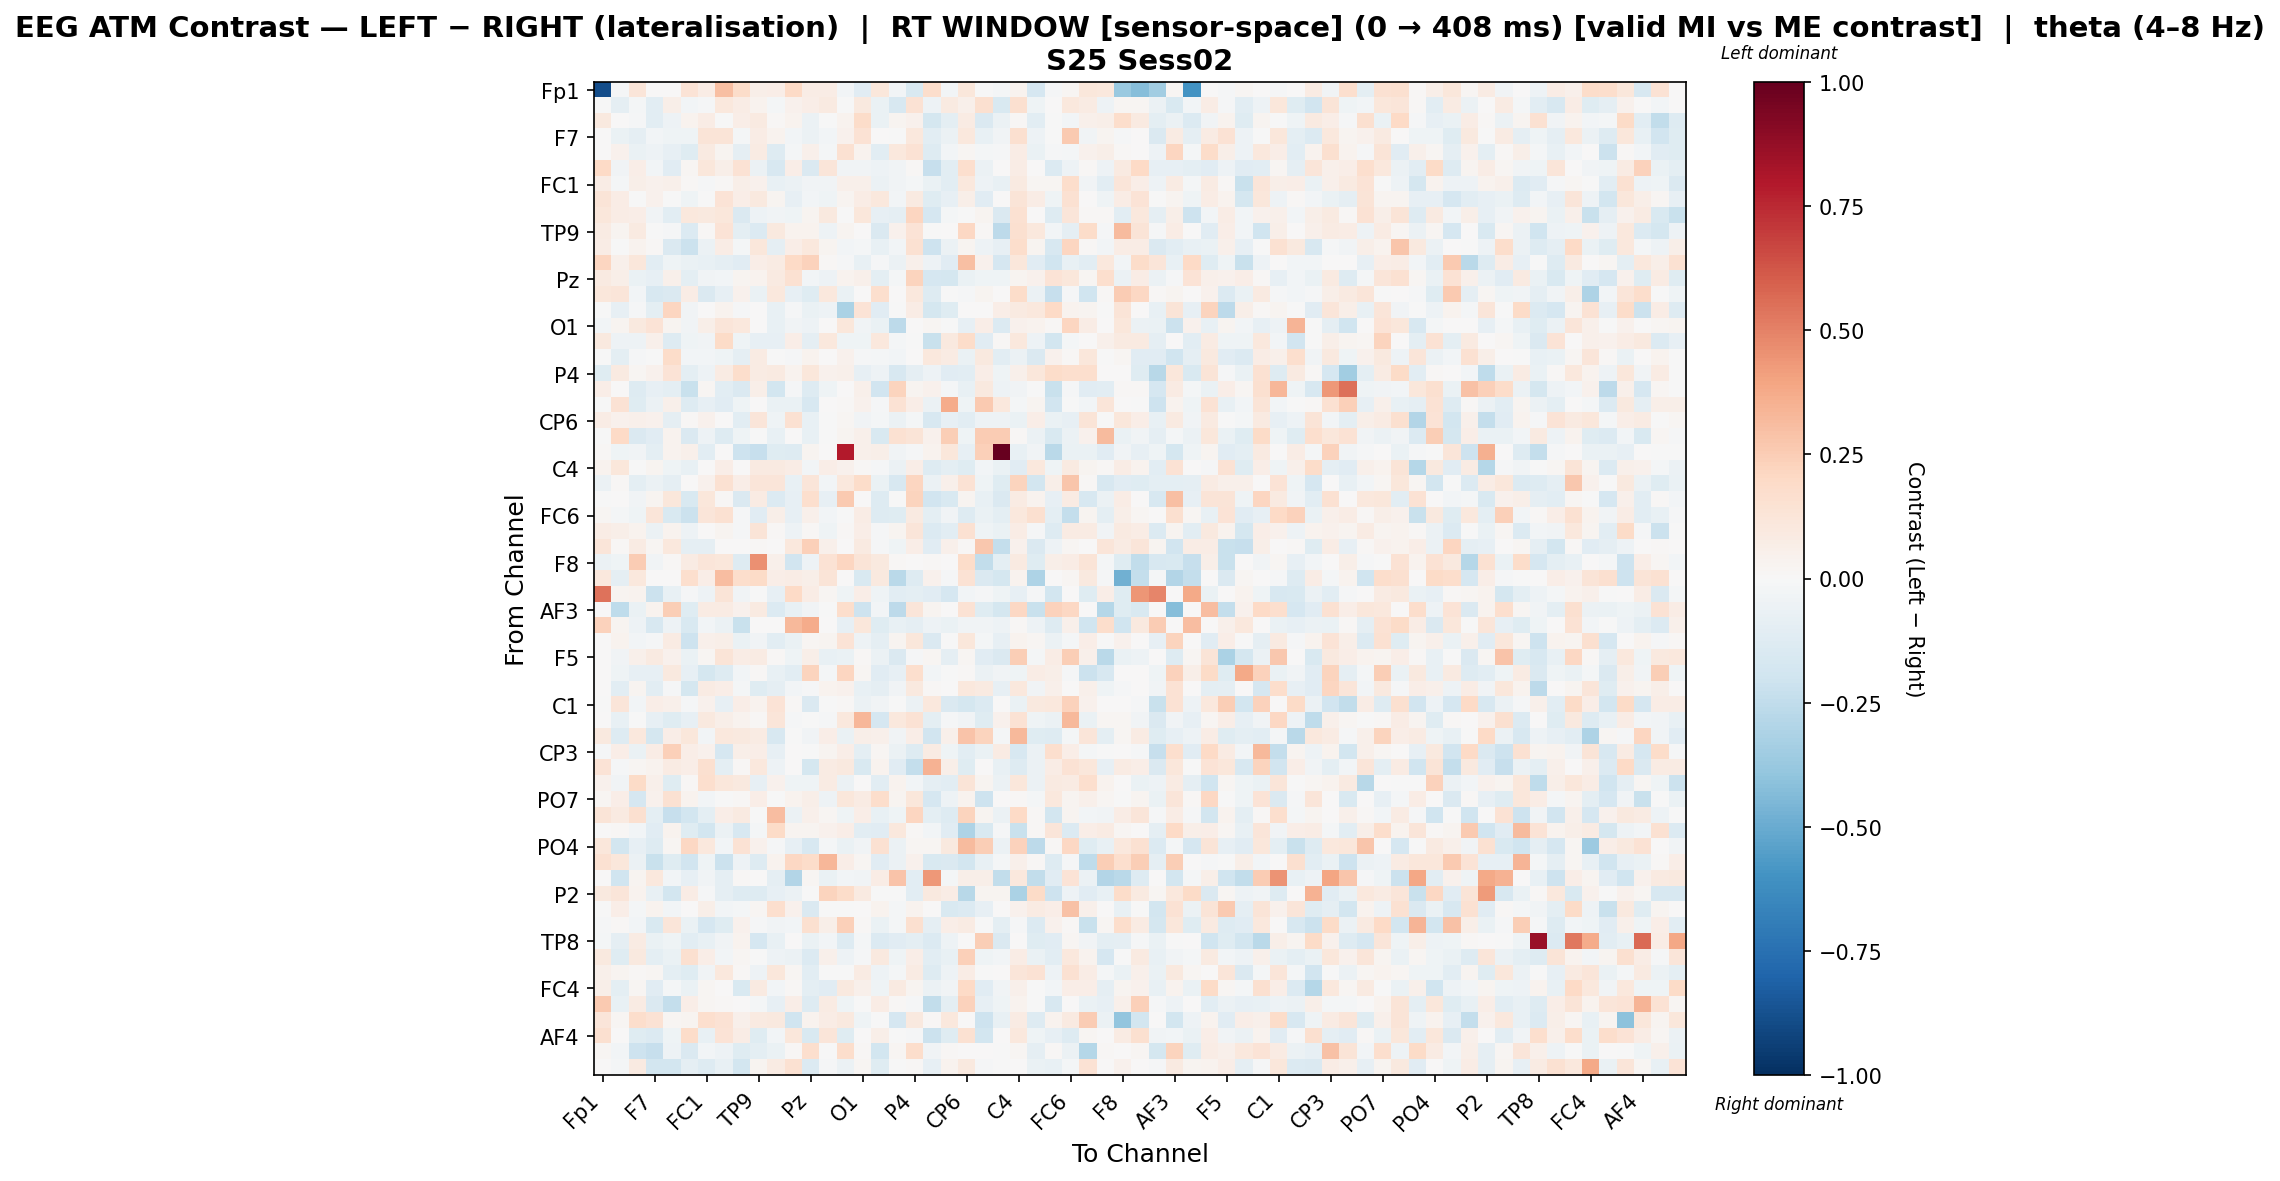

Data behind this chart, as committed beside it:
, Fp1, Fz, F3, F7, FT9, FC5, FC1, C3, T7, TP9, CP5, CP1, Pz, P3, P7, O1, Oz, O2, P4, P8, TP10, CP6, CP2
Fp1, -0.889, -0.01061, 0.1221, 0.0, 0.0, 0.1362, 0.07491, 0.2986, 0.1806, 0.05914, 0.06677, 0.2006, 0.07379, 0.07491, -0.02403, -0.1103, 0.1107, -0.02476, -0.1485, 0.1736, -0.02829, 0.1116, -0.003537
Fz, -0.00235, -0.09082, -0.02146, -0.1048, 0.05628, -0.02607, -0.01003, 0.1073, 0.07119, 0.03543, -0.01615, 0.04681, 0.06926, 0.09233, -0.001778, 0.09692, -0.06306, -0.1606, 0.1448, -0.05079, 0.0872, 0.04767, 0.1621
F3, 0.09797, 0.007348, -0.01195, -0.1042, -0.0487, 0.03634, 0.07045, -0.004932, 0.06427, 0.09053, 0.007893, 0.03156, -0.05768, -0.003583, 0.03834, 0.1862, -0.06722, 0.03095, 0.04636, -0.1794, -0.09844, 0.07922, -0.1431
F7, 0.0, -0.06801, -0.09296, -0.02764, -0.04143, -0.04347, 0.1253, 0.1291, -0.01626, 0.07576, 0.03829, -0.03096, -0.05497, -0.03062, 0.03986, 0.1469, 0.001668, -0.001826, 0.1048, -0.1093, -0.05964, 0.1064, -0.0738
FT9, 0.0, 0.04664, -0.06748, -0.05292, -0.08578, -0.1217, 0.09002, 0.03055, -0.09009, 0.07894, -0.1323, -0.0174, 0.05233, -0.0229, 0.1535, 0.03416, -0.1065, 0.1027, 0.1448, -0.131, -0.02999, 0.01969, -0.02195
FC5, 0.2014, -0.03164, 0.06267, -0.02579, -0.1102, 0.01899, 0.1142, 0.06053, 0.1458, -0.05639, -0.1589, 0.06578, -0.1418, 0.1205, -0.03164, -0.03164, -0.04957, -0.03164, 0.009154, -0.2338, -0.1058, 0.1664, -0.05748
FC1, 0.07667, -0.02095, 0.05695, 0.04241, 0.05127, 0.01047, -0.01308, 0.01527, 0.06196, 0.04025, -0.07261, -0.05839, -0.03866, -0.03197, 0.04867, 0.04951, -0.05748, -0.03419, -0.0218, -0.06944, -0.1044, 0.104, -0.05425
C3, 0.1324, 0.07536, -0.001965, 0.04658, -0.004259, -0.0443, -0.0006406, 0.1364, 0.06549, 0.1011, 0.02701, -0.08556, -0.02555, -0.04463, 0.0257, 0.07093, 0.1017, -0.03105, 0.09105, -0.1248, -0.0853, 0.05541, -0.1167
T7, 0.1109, 0.07578, 0.0635, -0.03391, -0.1026, 0.1046, 0.09976, 0.1108, -0.1412, -0.05257, -0.03633, -0.04162, 0.03018, 0.09415, -0.006201, 0.1113, -0.08334, -0.09362, 0.214, -0.1697, -0.0232, -0.005122, 0.02938
TP9, 0.07906, 0.02766, 0.08774, -0.002439, -0.0122, -0.133, 0.01283, 0.1332, -0.0947, -0.134, 0.09505, 0.03125, 0.03211, -0.05404, 0.0285, 0.006016, -0.1469, 0.04576, 0.136, -0.00331, 0.00322, 0.2086, 0.01005
CP5, 0.07407, -0.00261, 0.03498, 0.01004, -0.1419, -0.215, -0.05479, 0.07244, -0.02282, 0.1167, -0.09328, 0.06895, 0.1078, 0.02824, -0.03062, -0.01634, -0.07364, -0.02849, 0.1544, -0.2067, -0.0607, 0.02583, -0.05423
CP1, 0.2138, 0.04865, 0.1151, -0.1074, -0.03969, -0.06667, -0.0731, -0.09035, -0.1115, 0.06374, 0.08261, 0.2014, 0.2323, 0.01336, -0.01408, -0.0751, -0.01294, -0.05731, 0.04872, -0.05163, -0.1112, 0.3023, 0.03913
Pz, 0.09024, 0.06056, -0.06983, -0.07899, 0.05387, -0.0989, -0.03275, -0.0287, 0.0263, 0.03731, 0.09367, 0.1549, -0.02764, -0.05322, 0.0327, 0.05302, -0.09386, -0.02052, 0.2202, -0.1716, -0.1723, -0.06673, -0.04662
P3, 0.1103, 0.122, -0.02979, -0.1591, -0.1475, 0.07376, -0.1422, -0.07907, 0.04387, -0.07018, 0.1054, -0.0813, -0.1231, 0.1089, -0.06621, 0.002147, 0.1718, 0.0, 0.1052, -0.1312, -0.007595, -0.01502, 0.02732
P7, -0.002666, -0.0858, -0.008015, -0.09639, 0.2121, -0.03866, 0.0003793, 0.03591, -0.01549, 0.0002696, -0.07802, -0.007999, -0.06428, -0.04968, -0.3177, 0.1345, -0.1162, -0.00655, 0.07329, -0.1762, -0.1221, 0.003525, 0.00689
O1, -0.02674, 0.02704, 0.101, 0.1386, 0.02491, -0.03296, 0.0566, 0.1191, 0.1019, 0.004672, -0.07701, -0.03766, -0.05036, 0.0, 0.1123, -0.03411, -0.06709, -0.2588, 0.00417, 0.02297, -0.007554, -0.08002, 0.06696
Oz, 0.09693, -0.05369, -0.05257, 0.04911, -0.1263, -0.04627, -0.03305, 0.189, -0.04217, -0.07991, -0.08234, 0.0638, -0.09133, 0.1074, -0.04496, -0.04084, 0.1029, -0.02127, -0.004055, -0.2228, 0.09481, 0.1803, -0.1105
O2, -0.007404, -0.09935, -0.01467, -0.005138, 0.1828, -0.02377, -0.0304, -0.04345, -0.08786, 0.08557, -0.005348, -0.01011, 0.03445, 0.0, 0.04614, -0.01278, -0.01888, -0.02627, 0.00319, 0.1038, 0.07914, -0.06516, 0.09844
P4, -0.1174, 0.09183, 0.02296, 0.04419, 0.1394, -0.09758, -0.04994, 0.08202, 0.1719, 0.08362, 0.09229, 0.03345, 0.1155, 0.04526, 0.05, -0.07945, -0.04926, -0.1597, -0.08946, -0.04742, -0.1157, -0.1028, 0.06605
P8, 0.06645, 0.001711, -0.1314, -0.07997, -0.1004, -0.2239, 0.0186, -0.1067, -0.1418, 0.05848, -0.1804, -0.01193, -0.1291, -0.04105, 0.00062, 0.05372, -0.1913, 0.2238, 0.02424, 0.04608, -0.01858, -0.07038, 0.09579
TP10, -0.006924, 0.1472, -0.1172, -0.05897, 0.04928, -0.126, -0.08043, -0.114, -0.03917, 0.003903, -0.06874, -0.0632, -0.1618, 0.002832, 0.01334, 0.0418, -0.009025, 0.1413, 0.06273, -0.05992, 0.3732, -0.04208, 0.2641
CP6, 0.07383, 0.03982, 0.05462, 0.04104, -0.09072, 0.009505, 0.04105, 0.003314, -0.1091, 0.1247, -0.04124, 0.1535, -0.07549, -0.0009823, 0.01903, -0.03668, -0.01885, -0.05557, -0.02243, -0.1577, -0.084, -0.1089, -0.0517
CP2, -0.002519, 0.2, -0.1451, -0.1153, 0.03794, -0.1409, -0.05076, -0.1263, -0.04564, -0.007185, -0.07668, 0.0007506, -0.07127, -0.003567, 0.03061, 0.04697, -0.1526, 0.1518, 0.1269, 0.0439, 0.2434, -0.04281, 0.2505
Cz, 0.01031, -0.0465, -0.03859, -0.1007, 0.03303, 0.04734, -0.1031, 0.0, -0.2054, -0.2336, -0.1187, -0.1311, 0.02485, 0.0, 0.7933, 0.04763, 0.06024, -0.03856, -0.01396, 0.03265, 0.1122, -0.07851, 0.2383
C4, 0.03368, 0.1097, -0.007494, 0.02861, -0.04503, -0.07492, 0.003863, 0.06477, 0.0009677, 0.09046, 0.09153, 0.07408, -0.02709, 0.06907, 0.03943, 0.01562, -0.01122, -0.05891, 0.06572, -0.1301, -0.1015, -0.1175, -0.02879
T8, -0.06008, 0.007914, -0.09643, -0.05852, -0.09232, 0.0, 0.03918, 0.1525, 0.06638, 0.1223, 0.1181, -0.07724, 0.1213, -0.02709, 0.1049, 0.186, -0.0647, -0.1572, 0.2158, -0.05562, 0.04738, 0.1466, -0.04157
FT10, -0.0021, 0.002208, -0.03722, 0.0248, 0.1095, -0.1536, 0.1167, 0.01089, -0.1475, 0.07918, -0.1377, -0.08128, 0.1697, -0.07852, 0.2639, 0.001822, -0.1253, -0.002026, 0.2188, -0.1933, -0.1536, 0.03023, -0.07708
FC6, 0.01651, -0.02317, -0.04438, 0.1204, -0.1536, -0.2156, 0.1209, 0.1539, -0.0145, -0.1094, 0.06013, -0.08103, 0.05168, -0.02963, -0.004784, 0.07233, -0.1308, -0.1192, 0.08862, -0.09622, -0.03128, -0.1273, -0.06902
FC2, 0.07791, 0.05983, 0.03533, -0.06248, 0.03719, -0.04812, 0.005771, 0.02517, -0.01343, 0.1256, 0.009775, -0.04916, 0.00832, -0.04098, 0.01222, 0.06906, -0.009833, 0.02513, 0.1201, -0.1375, -0.103, 0.1491, -0.04514
F4, 0.1184, 0.0105, 0.08265, 0.01815, 0.1092, -0.08765, -0.08606, 0.002035, 0.003923, 0.0149, 0.002536, 0.1038, 0.2398, 0.05006, 0.007731, 0.09219, -0.008457, -0.04557, 0.06363, -0.11, 0.05143, 0.01554, 0.2662
F8, -0.05547, -0.04165, 0.256, -0.03198, 0.008112, 0.08349, 0.1208, 0.1161, -0.1279, 0.4535, 0.05239, -0.192, -0.04877, 0.1482, 0.2119, 0.1317, 0.09487, 0.01028, 0.0, 0.01507, 0.0, 0.1801, -0.243
Fp2, 0.1082, -0.0897, 0.1069, 0.0, 0.0, 0.1713, 0.06258, 0.3072, 0.1774, 0.1926, 0.06258, 0.07809, 0.05542, 0.1297, 0.0, -0.1518, 0.09617, -0.267, -0.1273, 0.04025, -0.0148, 0.1417, -0.1463
AF7, 0.5422, 0.0253, 0.03353, -0.212, -0.07566, -0.01397, -0.05018, 0.1255, -0.03634, -0.007317, -0.08183, 0.1969, 0.0705, 0.01801, -0.04301, 0.06921, -0.04309, -0.1047, -0.09431, -0.1165, -0.1718, -0.02721, -0.008928
AF3, 0.003038, -0.2502, -0.06853, 0.03403, 0.2492, -0.1215, 0.0836, 0.0798, 0.04354, 0.08722, -0.1382, -0.07424, -0.03357, -0.006271, 0.1752, -0.2031, -0.02443, -0.2646, 0.1189, 0.02492, 0.002939, 0.1463, -0.1186
AFz, 0.2305, 0.0256, -0.05395, -0.1587, -0.04928, -0.151, -0.02797, -0.05708, -0.2234, 0.0, 0.001022, 0.3206, 0.3733, 0.0, -0.08257, 0.1131, -0.1192, -0.07334, -0.08739, -0.05028, -0.06423, -0.03645, -0.03887
F1, 0.0, 0.03695, -0.02915, -0.01218, 0.07886, -0.2051, 0.05255, 0.06212, -0.06742, -0.03476, -0.1069, -0.06382, 0.02063, 0.02582, 0.1348, -0.04833, -0.08602, 0.02462, 0.1126, -0.1453, -0.007022, 0.1124, -0.02182
F5, 0.0, -0.03404, 0.05266, 0.09219, 0.04486, -0.06737, 0.01974, 0.1269, 0.0735, 0.08465, 0.01385, -0.04184, 0.05592, -0.0768, -0.06295, 0.01488, -0.06129, -0.1451, -0.0109, 0.02031, -0.09107, 0.02221, -0.111
FT7, 0.002704, -0.04506, -0.08012, -0.08405, 0.09485, -0.08512, -0.1749, -0.1307, -0.02959, 0.008758, -0.07119, -0.1073, 0.2246, -0.02134, 0.2127, 0.01591, -0.114, -0.08591, 0.168, -0.02567, -0.006537, 0.01154, -0.06093
FC3, 0.0, -0.1089, 0.03021, -0.1084, -0.008296, -0.1755, 0.0836, 0.06809, -0.01916, -0.1215, -0.09172, -0.02849, -0.008712, 0.03208, 0.0449, -0.07738, -0.08636, -0.03668, 0.09566, 0.01355, 0.00128, 0.1017, 0.08704
C1, -0.00668, 0.1222, -0.02919, 0.06778, 0.05184, -0.01433, 0.04375, -0.08508, 0.0686, 0.03813, 0.1374, 0.01051, -0.142, -0.006768, 0.01026, -0.05871, -0.03195, -0.003439, -0.05583, 0.1056, -0.1477, -0.1755, -0.1384
C5, 0.0, -0.07251, -0.003664, -0.08428, -0.1189, -0.08329, 0.09974, 0.05803, 0.03303, 0.0151, 0.1173, -0.00782, -8.640762156039219e-05, -0.009654, 0.1027, 0.3305, -0.1698, 0.1093, 0.1464, -0.09828, -0.01421, -0.03447, -0.1212
TP7, 0.09551, -0.1315, 0.1082, -0.1767, 0.0703, 0.1133, -0.02377, 0.1052, 0.09656, 0.08551, -0.1617, -0.006205, -0.03203, 0.06734, -0.06769, 0.05551, 0.0521, -0.0348, 0.06457, -0.1947, 0.04689, 0.2885, 0.2262
CP3, -0.01415, 0.07022, -0.06316, 0.07308, 0.2359, 0.0636, 0.04221, -0.1677, 0.06081, 0.06362, -0.08562, 0.0, -0.003878, 0.02883, 0.06552, -0.09551, 0.0214, -0.06235, -0.1275, 0.07838, -0.04358, -0.1061, -0.06497
P1, 0.1332, -0.008998, 0.01706, 0.03741, 0.08452, 0.06758, 0.1606, -0.09687, 0.009591, 0.1018, -0.05289, 0.0, -0.1744, 0.081, 0.09782, -0.1539, 0.0354, -0.1144, -0.2418, 0.3454, 0.05508, -0.1183, 0.005578
P5, 0.03993, -0.03783, 0.1892, 0.04776, -0.1182, 0.01023, 0.1719, 0.1141, 0.0978, -0.08585, 0.04084, -0.0431, -0.04643, 0.0813, -0.06059, 0.0, -0.1069, 0.03127, -0.02984, -0.09241, -0.1089, 0.1319, 0.02604
PO7, 0.02215, 0.06473, -0.1705, 0.03978, 0.1509, 0.03745, -0.02987, -0.0003738, 0.007952, 0.07006, -0.004765, 0.03899, 0.0604, -0.04949, 0.1095, 0.0835, 0.1729, 0.03057, 0.1119, -0.1656, -0.05338, 0.03633, -0.2064
PO3, 0.1322, 0.08656, 0.1606, -0.09859, -0.2284, -0.181, -0.09889, 0.06345, 0.08981, -0.001774, 0.3071, -0.06105, 0.0541, 0.02248, -0.04248, 0.0633, -0.07336, -0.04108, 0.2149, -0.09499, -0.1294, 0.2237, 0.02969
POz, 0.004752, 0.008083, -0.03098, -0.1151, 0.03888, -0.1173, -0.186, -0.05486, -0.1593, -0.01801, 0.1948, 0.0274, 0.02485, 0.04618, 0.06593, -0.1043, -0.1135, 0.1049, 0.01506, -0.02407, -0.1148, -0.3097, -0.156
PO4, 0.1138, -0.1826, -0.08562, -0.1322, 0.01754, 0.2108, 0.1038, -0.02832, 0.1472, 0.04134, -0.01455, -0.07897, -0.1612, -0.02267, -0.0627, -0.03389, 0.1523, -0.0555, 0.02321, 0.02338, 0.1002, 0.3152, 0.2468
PO8, 0.1493, 0.1146, -0.05927, -0.2247, -0.1221, -0.1898, -0.04066, -0.2157, -0.05302, -0.1257, 0.03846, 0.2108, 0.1861, 0.331, 0.06281, 0.01949, -0.1163, -0.05867, 0.04257, -0.1499, -0.1428, -0.1812, -0.07628
P6, 0.004577, -0.2008, 0.0239, 0.1044, -0.0297, -0.08549, -0.03411, -0.08773, 0.01452, 0.0, -0.08986, -0.2952, 0.01856, -0.06769, -0.02958, -0.03583, 0.07071, 0.2879, -0.1049, 0.4345, -0.0223, 0.05916, 0.05633
P2, 0.09925, 0.1204, 0.03852, -0.0766, -0.1867, 0.07742, -0.008231, -0.09005, -0.1288, -0.1323, -0.08376, -0.0564, -0.0009629, 0.2226, 0.1806, 0.09149, -0.004541, -0.005626, -0.1046, 0.1014, 0.07434, -0.2798, 0.02861
CPz, -0.006374, 0.06739, -0.01841, 0.03855, -0.02796, 0.003055, 0.05797, -0.02899, -0.02062, 0.01903, 0.1661, 0.04498, -0.1422, -0.005111, -0.003587, 0.007195, 0.03491, -0.01974, 0.03814, 0.00628, -0.1492, -0.1334, -0.07822
CP4, -0.008929, 0.01213, -0.02788, -0.1506, 0.1245, -0.06945, -0.1718, -0.1236, 0.04038, -0.01537, -0.03567, -0.02843, 0.1608, 0.0559, 0.2374, 0.01507, -0.06374, -0.01691, 0.1596, -0.0867, 0.06402, 0.08429, -0.005604
TP8, -0.01659, -0.08969, 0.08147, -0.06806, -0.04433, -0.1069, -0.07448, -0.03474, 0.03545, -0.1641, -0.0705, 0.003622, -0.06325, -0.02532, -0.1316, -0.018, -0.1384, -0.1119, -0.09532, -0.1388, -0.05403, 0.0003052, 0.2455
C6, 0.1009, -0.1228, 0.1009, -0.101, -0.06881, 0.1623, 0.06503, -0.02965, 0.01724, -0.001867, -0.0518, -0.05908, -0.1372, 0.05059, -0.05062, -0.01017, 0.09944, -0.04018, 0.06369, -0.105, -0.07298, 0.2386, -0.04524
C2, 0.04723, 0.02901, 0.01454, 0.01711, -0.09614, -0.118, -0.03406, 0.1048, 0.0137, -0.05179, 0.1168, 0.0163, -0.1028, -0.00576, -0.006093, 0.08103, -0.05379, -0.01854, 0.08141, -0.1265, -0.05028, 0.0765, -0.002579
FC4, 0.05927, -0.09794, 0.02188, -0.1148, -0.01633, -0.06348, 0.02319, 0.006152, -0.1514, 0.09169, -0.02816, 0.009033, -0.1003, -0.1172, 0.09832, 0.04956, -0.041, 0.08635, 0.0304, -0.06198, -0.03215, 0.2029, -0.1098
FT8, 0.2592, -0.07708, 0.08151, -0.1453, -0.2352, 0.06278, 0.02046, 0.01014, 0.005107, -0.02308, -0.08538, 0.0694, -0.1266, 0.08384, -0.04014, -0.003043, 0.07043, 0.01208, -0.01024, -0.245, -0.09418, 0.2332, -0.07885
F6, 0.1203, 0.019, 0.1772, 0.1437, 0.01763, 0.02769, 0.1684, 0.1408, 0.04806, 0.0877, 0.09949, -0.2008, 0.03406, 0.07738, 0.0979, -0.04277, -0.003251, -0.166, 0.1001, 0.008344, 0.1033, 0.001706, -0.2086
... 3 more rows
